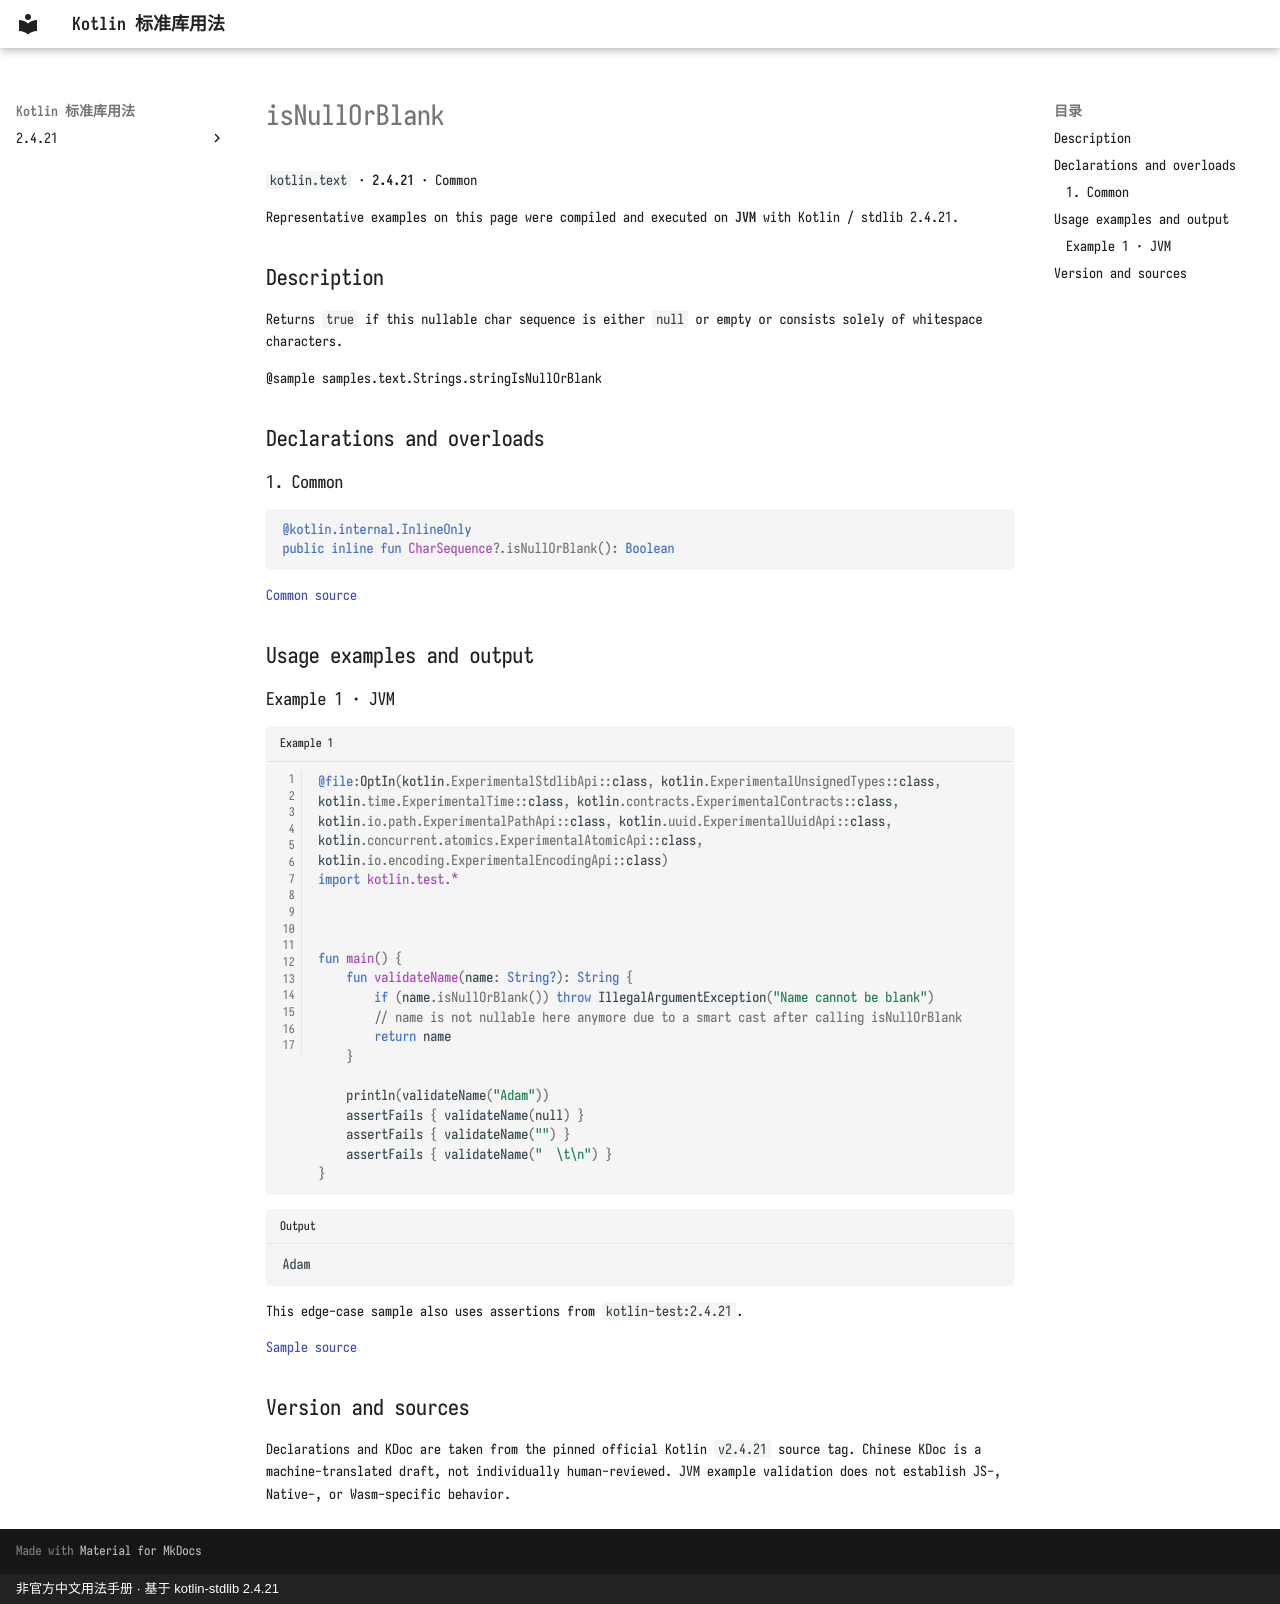

repository: oooooooko/kotlin-stdlib-docs · page: en/api/kotlin.text/isnullorblank--f04dba7a/index.html · generator: mkdocs · copyright: 非官方中文用法手册 · 基于 kotlin-stdlib 2.4.21

# isNullOrBlank

`kotlin.text` · **2.4.21** · Common

Representative examples on this page were compiled and executed on **JVM** with Kotlin / stdlib 2.4.21.

## Description

Returns `true` if this nullable char sequence is either `null` or empty or consists solely of whitespace characters.

@sample samples.text.Strings.stringIsNullOrBlank

## Declarations and overloads

### 1. Common

```kotlin
@kotlin.internal.InlineOnly
public inline fun CharSequence?.isNullOrBlank(): Boolean
```

[Common source](https://github.com/JetBrains/kotlin/blob/v2.4.21/libraries/stdlib/src/kotlin/text/Strings.kt#L320)

## Usage examples and output

### Example 1 · JVM

```kotlin title="Example 1" linenums="1"
@file:OptIn(kotlin.ExperimentalStdlibApi::class, kotlin.ExperimentalUnsignedTypes::class, kotlin.time.ExperimentalTime::class, kotlin.contracts.ExperimentalContracts::class, kotlin.io.path.ExperimentalPathApi::class, kotlin.uuid.ExperimentalUuidApi::class, kotlin.concurrent.atomics.ExperimentalAtomicApi::class, kotlin.io.encoding.ExperimentalEncodingApi::class)
import kotlin.test.*



fun main() {
    fun validateName(name: String?): String {
        if (name.isNullOrBlank()) throw IllegalArgumentException("Name cannot be blank")
        // name is not nullable here anymore due to a smart cast after calling isNullOrBlank
        return name
    }

    println(validateName("Adam"))
    assertFails { validateName(null) }
    assertFails { validateName("") }
    assertFails { validateName("  \t\n") }
}
```

```text title="Output"
Adam
```

This edge-case sample also uses assertions from `kotlin-test:2.4.21`.

[Sample source](https://github.com/JetBrains/kotlin/blob/v2.4.21/libraries/stdlib/samples/test/samples/text/strings.kt#L381)

## Version and sources

Declarations and KDoc are taken from the pinned official Kotlin `v2.4.21` source tag. Chinese KDoc is a machine-translated draft, not individually human-reviewed. JVM example validation does not establish JS-, Native-, or Wasm-specific behavior.
